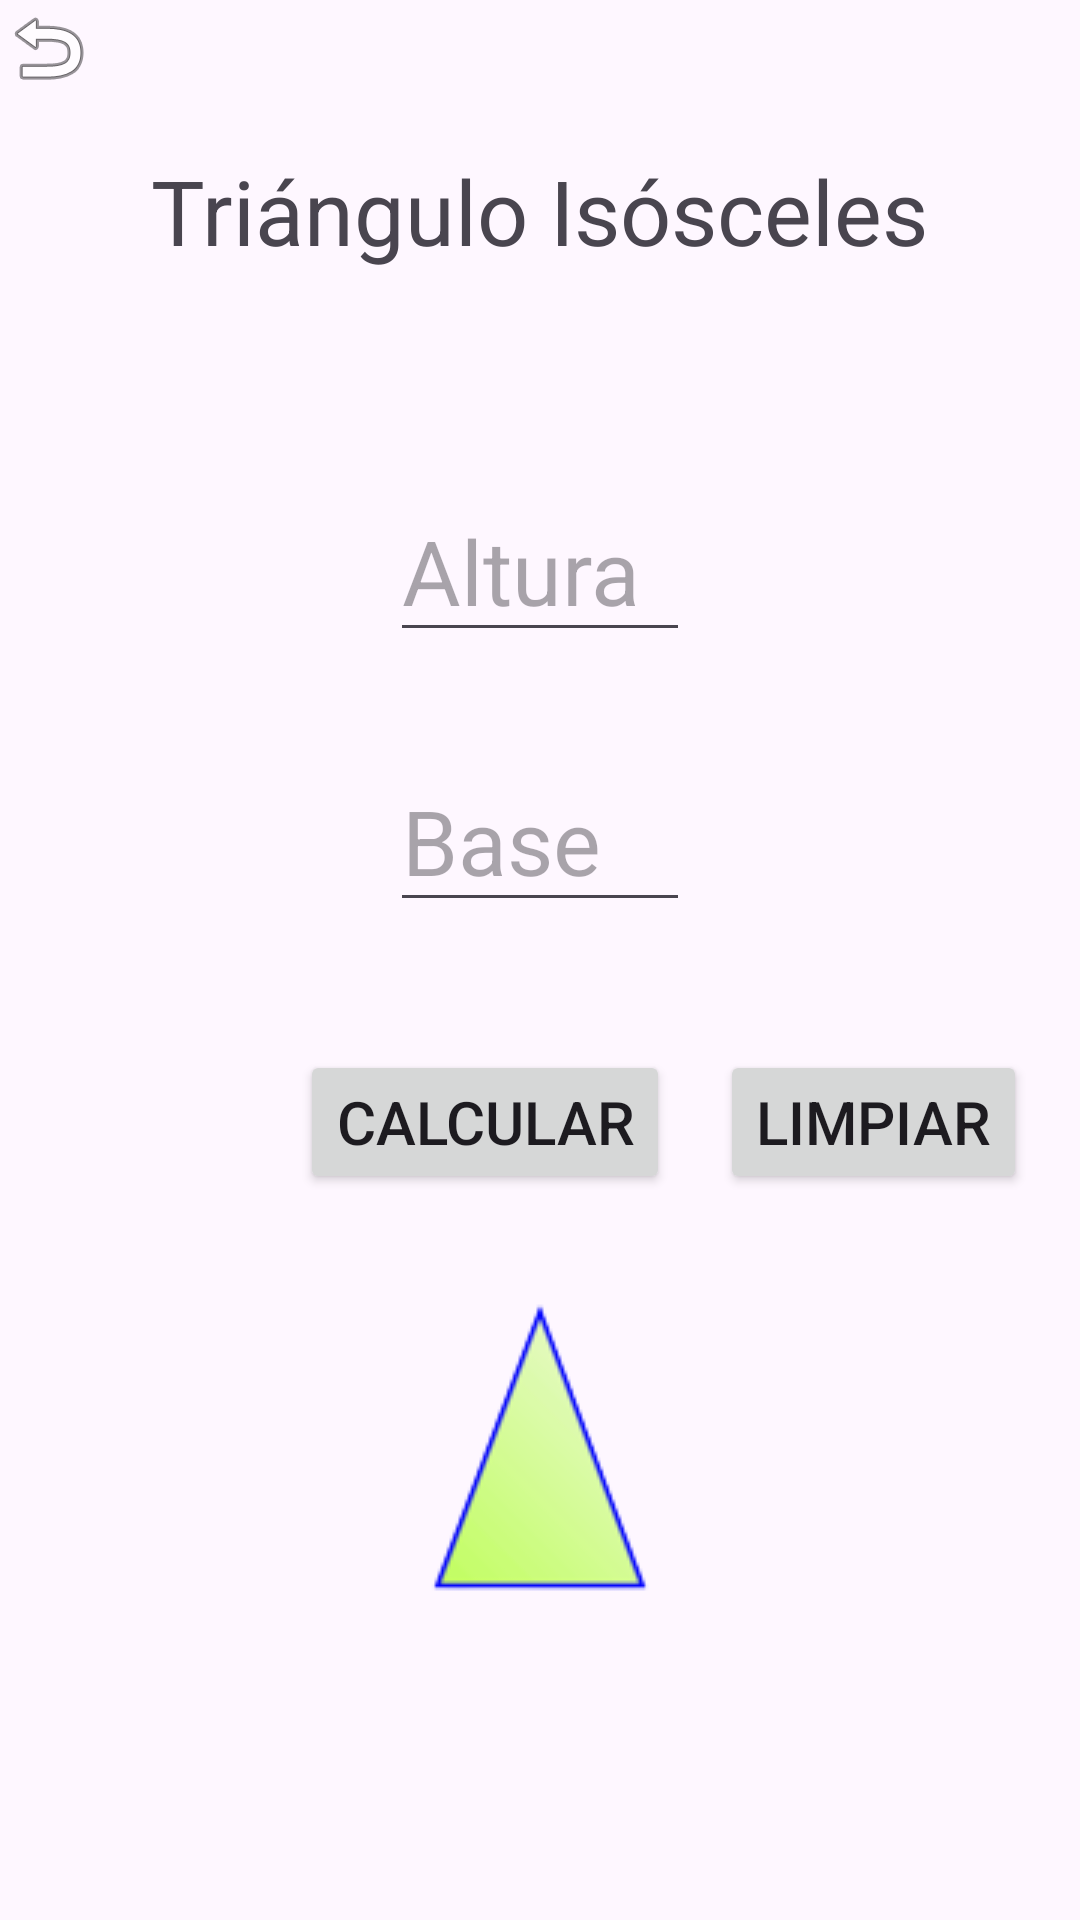

Reconstruct the res/layout file that produces this screen, plus the resources it refers to.
<!-- AndroidManifest.xml: application theme Theme.AppListViewPersonalizado -->
<!-- res/layout/activity_isosceles.xml -->
<?xml version="1.0" encoding="utf-8"?>
<RelativeLayout xmlns:android="http://schemas.android.com/apk/res/android"
    xmlns:app="http://schemas.android.com/apk/res-auto"
    xmlns:tools="http://schemas.android.com/tools"
    android:layout_width="match_parent"
    android:layout_height="match_parent"
    tools:context=".Isosceles">

    




<TextView
    android:layout_width="wrap_content"
    android:layout_height="wrap_content"
    android:layout_alignParentTop="true"
    android:text="Triángulo Isósceles"
    android:textSize="30dp"
        android:layout_marginTop="50dp"
    android:layout_centerHorizontal="true"
    />

    <EditText
        android:id="@+id/etA"
        android:layout_width="100dp"
        android:layout_height="wrap_content"
        android:ems="10"
        android:textSize="30dp"
        android:hint="Altura"
        android:inputType="number"
        android:layout_marginTop="160dp"
        android:layout_marginLeft="40dp"
        android:text=""
        android:layout_centerHorizontal="true"
        />

    <EditText
        android:id="@+id/etB"
        android:layout_width="100dp"
        android:layout_height="wrap_content"
        android:ems="10"
        android:hint="Base"
        android:textSize="30dp"
        android:inputType="number"
        android:text=""
        android:layout_centerHorizontal="true"
        android:layout_marginTop="250dp"
        android:layout_marginLeft="40dp"/>



    <TextView
        android:id="@+id/tvPerimetro"
        android:layout_width="wrap_content"
        android:layout_height="wrap_content"
        android:textSize="25dp"
        android:layout_marginTop="630dp"
       android:layout_centerHorizontal="true"
        android:text="" />

    <TextView
        android:id="@+id/tvArea"
        android:layout_width="wrap_content"
        android:layout_height="wrap_content"
        android:layout_marginTop="560dp"
        android:layout_centerHorizontal="true"
        android:textSize="25dp"
        android:text="" />

    <Button
        android:id="@+id/Calcular"
        android:layout_width="wrap_content"
        android:layout_height="wrap_content"
        android:layout_marginLeft="100dp"
        android:layout_marginTop="350dp"
        android:scrollbarSize="30dp"
        android:layout_alignParentTop="true"
android:textSize="20dp"
        android:text="Calcular" />
    <Button
        android:id="@+id/Limpiar"
        android:layout_width="wrap_content"
        android:layout_height="wrap_content"
        android:text="Limpiar"
        android:textSize="20dp"
        android:layout_marginLeft="240dp"
        android:layout_marginTop="350dp"
        />
    <ImageView
        android:id="@+id/triangulo"
        android:layout_width="wrap_content"
        android:layout_height="wrap_content"
        android:layout_alignParentTop="true"

        android:layout_marginTop="430dp"
        android:layout_centerHorizontal="true"
        app:srcCompat="@drawable/isosceles" />
    <ImageView
        android:id="@+id/regresar"
        android:layout_width="wrap_content"
        android:layout_height="wrap_content"
        app:srcCompat="@android:drawable/ic_menu_revert" />


</RelativeLayout>
<!-- resources referenced by this layout -->
<resources>
  <!-- drawable isosceles: png bitmap (drawable, 4167 bytes) -->
  <style name="Theme.AppListViewPersonalizado" parent="Base.Theme.AppListViewPersonalizado" />
  <style name="Base.Theme.AppListViewPersonalizado" parent="Theme.Material3.DayNight.NoActionBar">
          
          
      </style>
</resources>
